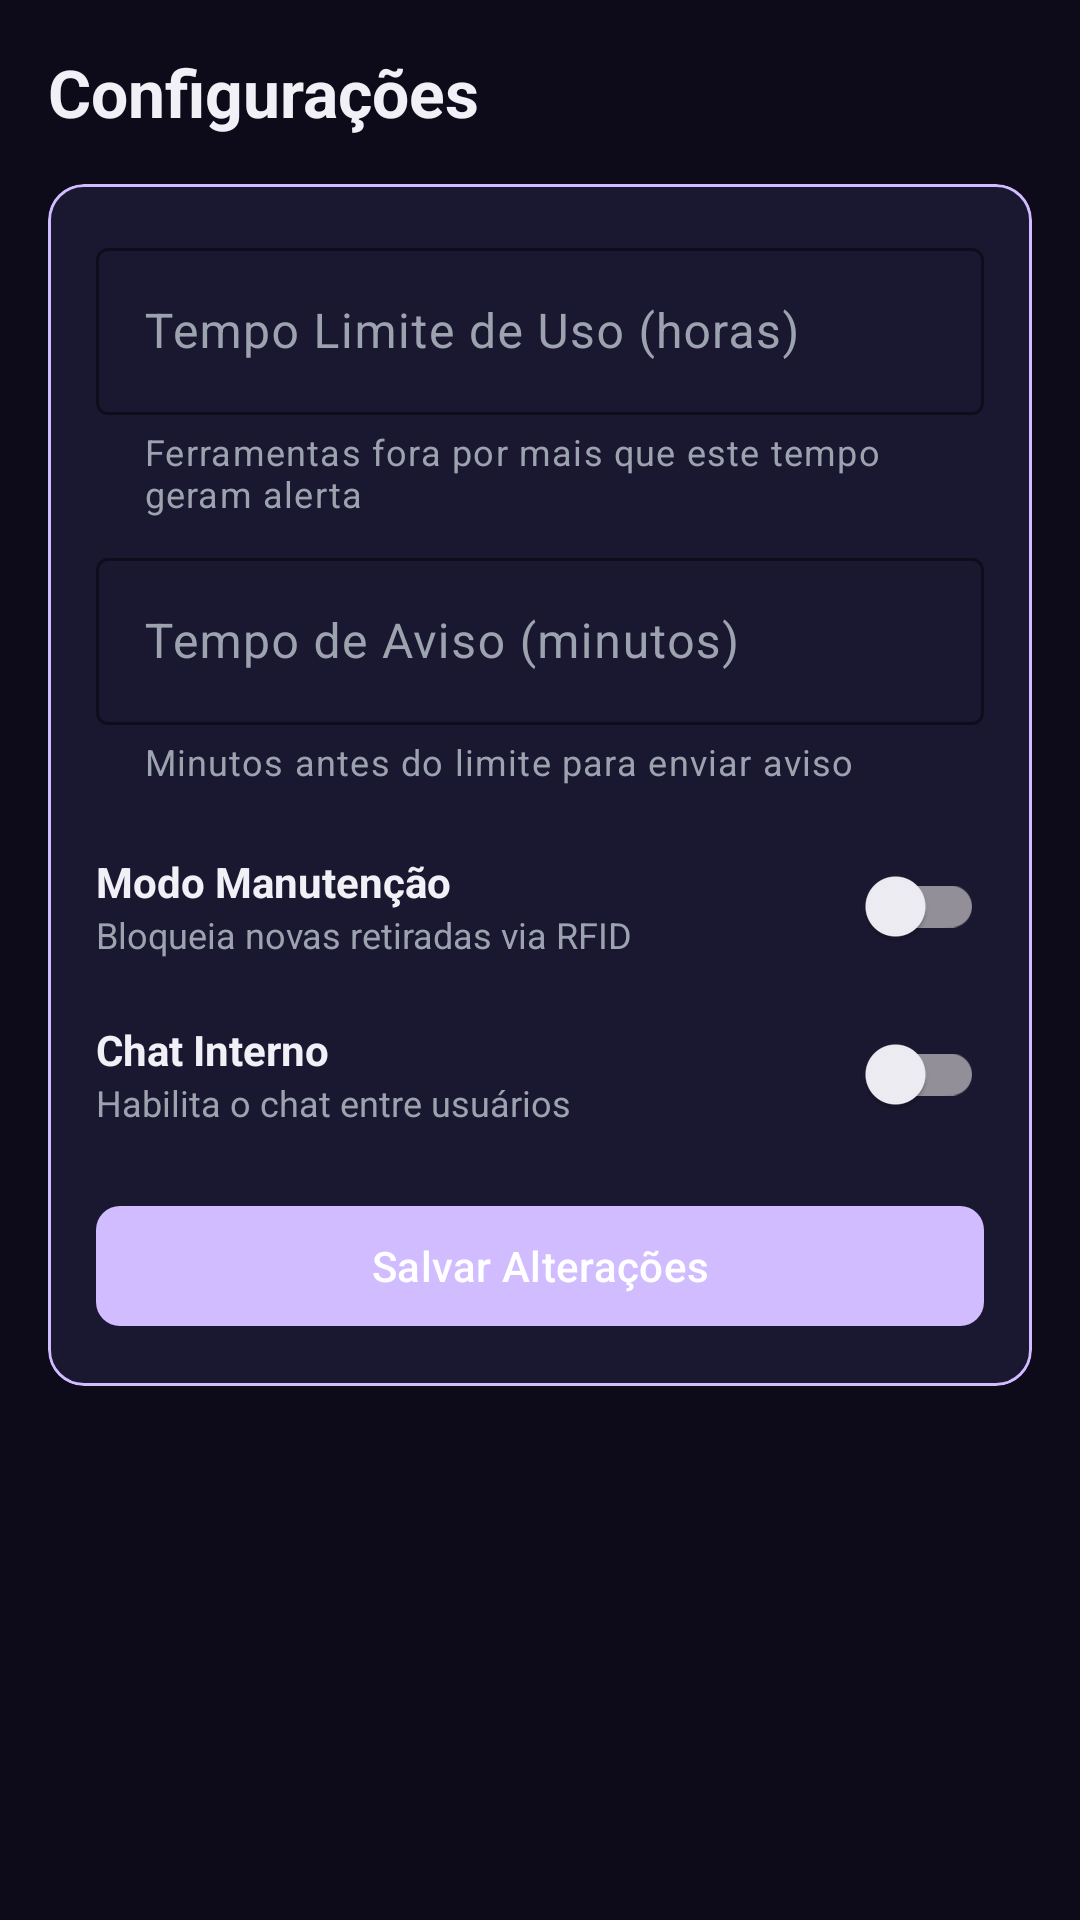

Android layout source for this screen:
<!-- AndroidManifest.xml: application theme Theme.SmartBench.Base -->
<!-- res/layout/fragment_admin_configuracoes.xml -->
<?xml version="1.0" encoding="utf-8"?>
<ScrollView xmlns:android="http://schemas.android.com/apk/res/android"
    xmlns:app="http://schemas.android.com/apk/res-auto"
    android:layout_width="match_parent"
    android:layout_height="match_parent"
   
    android:clipToPadding="false"
    android:paddingBottom="80dp">

    <LinearLayout
        android:layout_width="match_parent"
        android:layout_height="wrap_content"
        android:orientation="vertical"
        android:padding="@dimen/margin_medium">

        <TextView
            android:layout_width="wrap_content"
            android:layout_height="wrap_content"
            android:text="Configurações"
            android:textColor="@color/text_primary"
            android:textSize="@dimen/text_title"
            android:textStyle="bold"
            android:layout_marginBottom="@dimen/margin_medium" />

        <com.google.android.material.card.MaterialCardView
            android:layout_width="match_parent"
            android:layout_height="wrap_content"
            android:layout_marginBottom="@dimen/margin_medium"
            app:cardBackgroundColor="?attr/bgCard"
            app:cardCornerRadius="@dimen/card_corner_radius"
            app:strokeColor="?attr/colorPrimary"
            app:strokeWidth="1dp">

            <LinearLayout
                android:layout_width="match_parent"
                android:layout_height="wrap_content"
                android:orientation="vertical"
                android:padding="@dimen/margin_medium">

                
                <com.google.android.material.textfield.TextInputLayout
                    android:id="@+id/tilTempoLimite"
                    style="@style/Widget.Material3.TextInputLayout.OutlinedBox"
                    android:layout_width="match_parent"
                    android:layout_height="wrap_content"
                    android:layout_marginBottom="@dimen/margin_small"
                    android:hint="Tempo Limite de Uso (horas)"
                    app:boxStrokeColor="?attr/colorPrimary"
                    app:hintTextColor="?attr/colorPrimary"
                    app:helperText="Ferramentas fora por mais que este tempo geram alerta">
                    <com.google.android.material.textfield.TextInputEditText
                        android:id="@+id/etTempoLimite"
                        android:layout_width="match_parent"
                        android:layout_height="wrap_content"
                        android:inputType="number"
                        android:textColor="@color/text_primary" />
                </com.google.android.material.textfield.TextInputLayout>

                
                <com.google.android.material.textfield.TextInputLayout
                    android:id="@+id/tilTempoAviso"
                    style="@style/Widget.Material3.TextInputLayout.OutlinedBox"
                    android:layout_width="match_parent"
                    android:layout_height="wrap_content"
                    android:layout_marginBottom="@dimen/margin_medium"
                    android:hint="Tempo de Aviso (minutos)"
                    app:boxStrokeColor="?attr/colorPrimary"
                    app:hintTextColor="?attr/colorPrimary"
                    app:helperText="Minutos antes do limite para enviar aviso">
                    <com.google.android.material.textfield.TextInputEditText
                        android:id="@+id/etTempoAviso"
                        android:layout_width="match_parent"
                        android:layout_height="wrap_content"
                        android:inputType="number"
                        android:textColor="@color/text_primary" />
                </com.google.android.material.textfield.TextInputLayout>

                
                <LinearLayout
                    android:layout_width="match_parent"
                    android:layout_height="wrap_content"
                    android:orientation="horizontal"
                    android:gravity="center_vertical"
                    android:layout_marginBottom="@dimen/margin_small">

                    <LinearLayout
                        android:layout_width="0dp"
                        android:layout_height="wrap_content"
                        android:layout_weight="1"
                        android:orientation="vertical">
                        <TextView
                            android:layout_width="wrap_content"
                            android:layout_height="wrap_content"
                            android:text="Modo Manutenção"
                            android:textColor="@color/text_primary"
                            android:textStyle="bold" />
                        <TextView
                            android:layout_width="wrap_content"
                            android:layout_height="wrap_content"
                            android:text="Bloqueia novas retiradas via RFID"
                            android:textColor="@color/text_secondary"
                            android:textSize="@dimen/text_small" />
                    </LinearLayout>

                    <com.google.android.material.switchmaterial.SwitchMaterial
                        android:id="@+id/switchManutencao"
                        android:layout_width="wrap_content"
                        android:layout_height="wrap_content" />
                </LinearLayout>

                
                <LinearLayout
                    android:layout_width="match_parent"
                    android:layout_height="wrap_content"
                    android:orientation="horizontal"
                    android:gravity="center_vertical"
                    android:layout_marginBottom="@dimen/margin_medium">

                    <LinearLayout
                        android:layout_width="0dp"
                        android:layout_height="wrap_content"
                        android:layout_weight="1"
                        android:orientation="vertical">
                        <TextView
                            android:layout_width="wrap_content"
                            android:layout_height="wrap_content"
                            android:text="Chat Interno"
                            android:textColor="@color/text_primary"
                            android:textStyle="bold" />
                        <TextView
                            android:layout_width="wrap_content"
                            android:layout_height="wrap_content"
                            android:text="Habilita o chat entre usuários"
                            android:textColor="@color/text_secondary"
                            android:textSize="@dimen/text_small" />
                    </LinearLayout>

                    <com.google.android.material.switchmaterial.SwitchMaterial
                        android:id="@+id/switchChat"
                        android:layout_width="wrap_content"
                        android:layout_height="wrap_content" />
                </LinearLayout>

                
                <com.google.android.material.button.MaterialButton
                    android:id="@+id/btnSalvar"
                    android:layout_width="match_parent"
                    android:layout_height="wrap_content"
                    android:text="Salvar Alterações"
                    android:textColor="@color/white"
                    app:cornerRadius="@dimen/button_corner_radius" />

            </LinearLayout>
        </com.google.android.material.card.MaterialCardView>

    </LinearLayout>
</ScrollView>
<!-- resources referenced by this layout -->
<resources>
  <color name="text_primary">#F1F0F7</color>
  <color name="text_secondary">#9CA3AF</color>
  <color name="white">#FFFFFF</color>
  <dimen name="button_corner_radius">8dp</dimen>
  <dimen name="card_corner_radius">12dp</dimen>
  <dimen name="margin_medium">16dp</dimen>
  <dimen name="margin_small">8dp</dimen>
  <dimen name="text_small">12sp</dimen>
  <dimen name="text_title">22sp</dimen>
  <style name="Theme.SmartBench.Base" parent="Theme.Material3.Dark.NoActionBar">
          <item name="android:windowBackground">@color/bg_primary</item>
          <item name="android:colorBackground">@color/bg_primary</item>
          <item name="colorSurface">@color/bg_card</item>
          <item name="colorOnSurface">@color/text_primary</item>
          <item name="colorSurfaceVariant">@color/bg_secondary</item>
          <item name="colorOnSurfaceVariant">@color/text_secondary</item>
          <item name="colorError">@color/error</item>
          <item name="android:statusBarColor">@color/bg_primary</item>
          <item name="android:navigationBarColor">@color/bg_secondary</item>
          
          <item name="bgPrimary">@color/bg_primary</item>
          <item name="bgSecondary">@color/bg_secondary</item>
          <item name="bgCard">@color/bg_card</item>
          <item name="bgCardHover">@color/bg_card_hover</item>
      </style>
  <color name="bg_primary">#0D0A1A</color>
  <color name="bg_card">#1A1730</color>
  <color name="bg_secondary">#13102A</color>
  <color name="error">#EF4444</color>
  <color name="bg_card_hover">#221E3A</color>
</resources>
